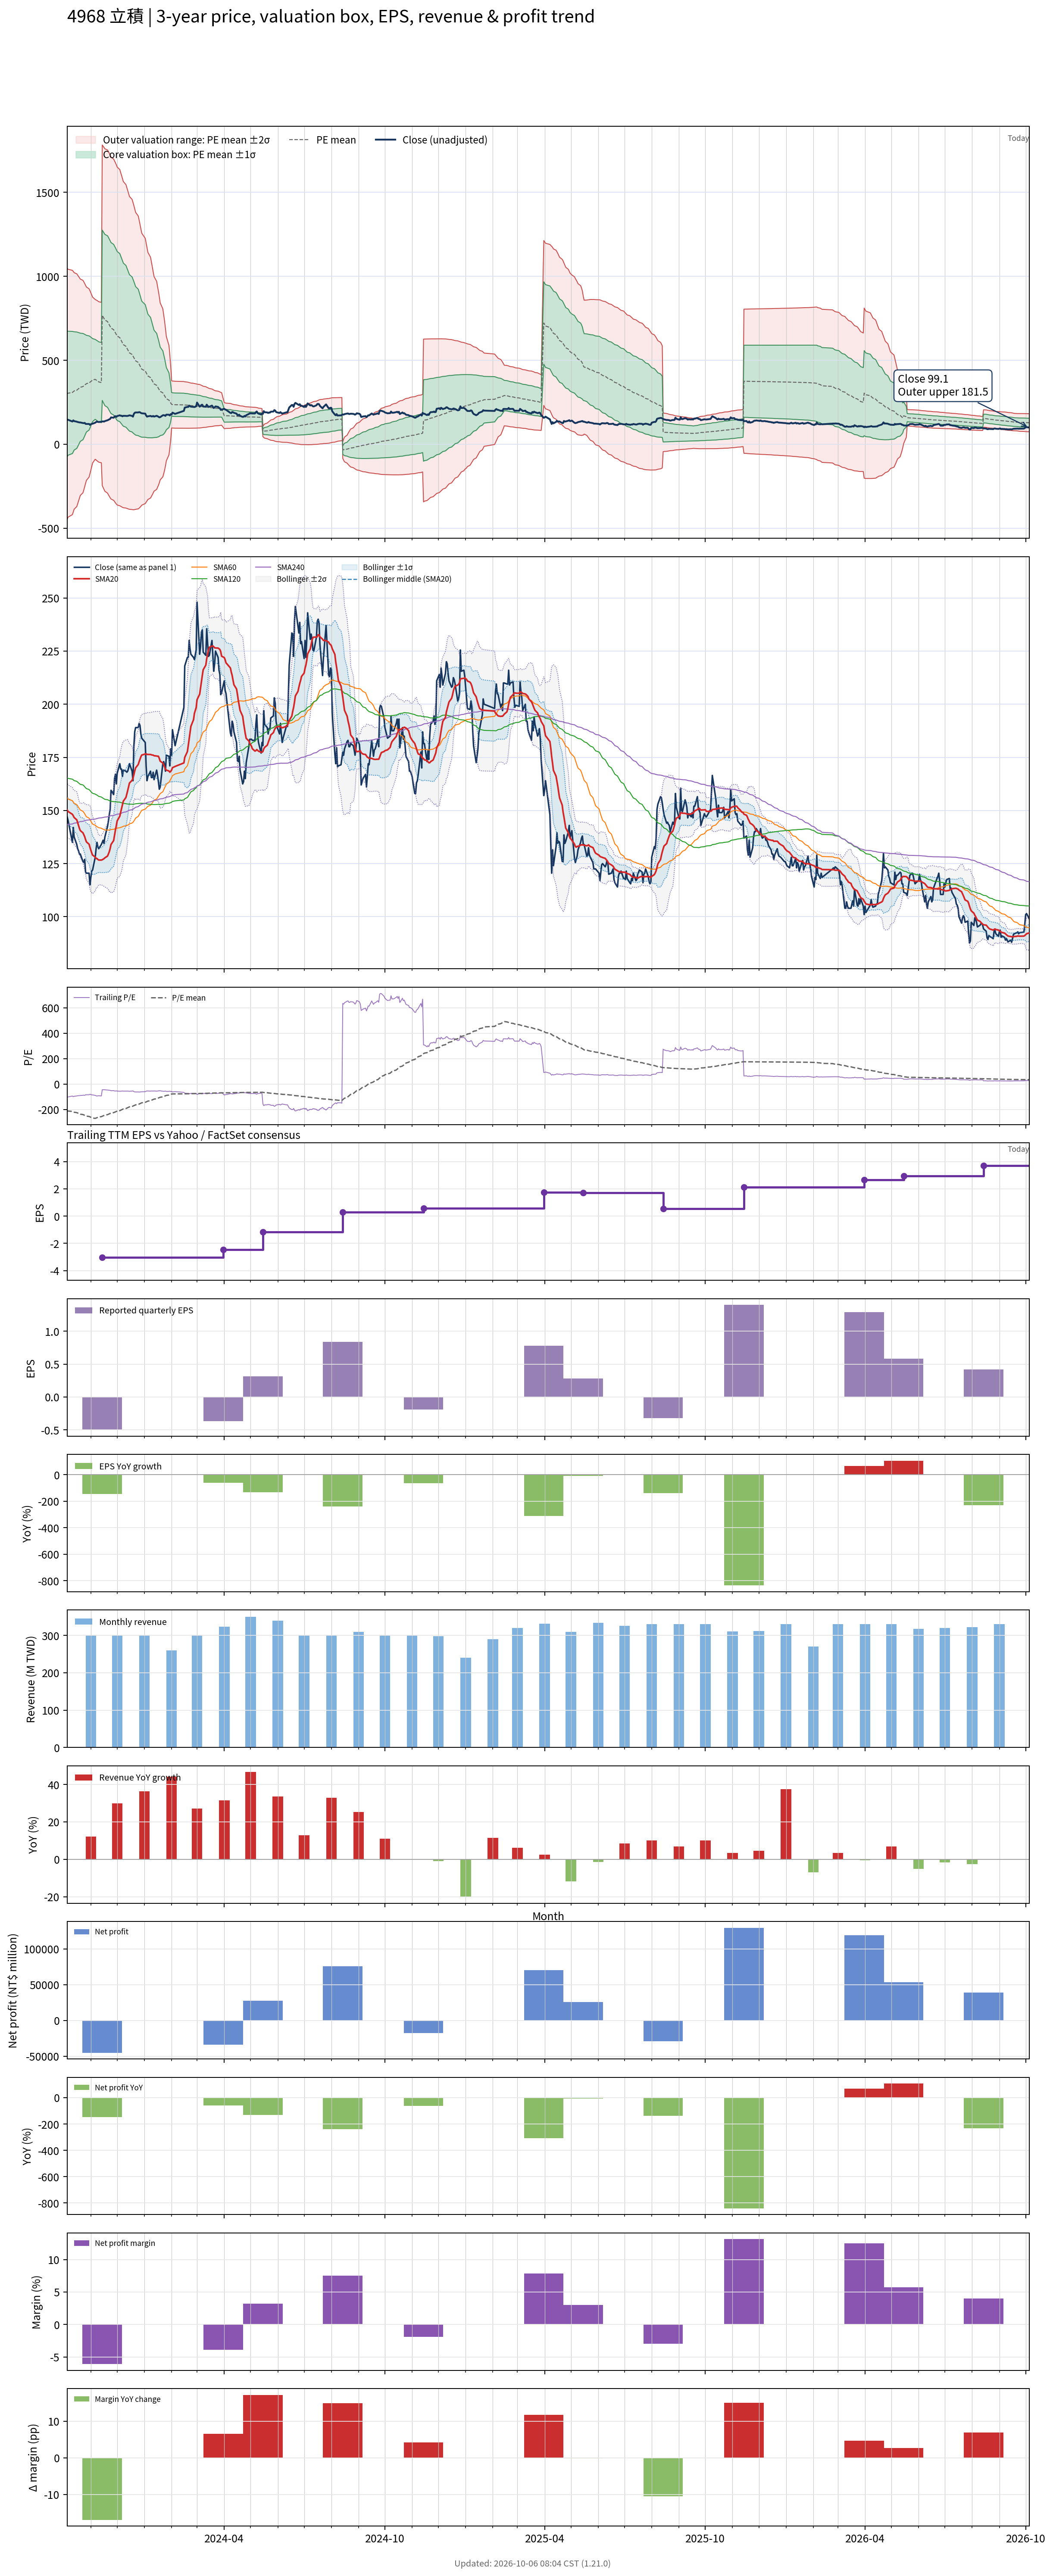

Source data for this figure (header and first rows):
# chart-version: skill-stock-dynamic-val…
date, close, available_date, period_end, eps, ttm_eps, pe, pe_mean, pe_std, price_m2, price_m1, price_mean, price_p1, price_p2, forward_eps, forward_pe, forward_pe_mean, forward_pe_std, forward_price_m2, forward_price_m1, forward_price_mean, forward_price_p1, forward_price_p2, sma20
2023-10-05, 147, 2023-08-14, 2023-06-30, -0.6, -1.43, -102.8, -209.2, 261.7, 1048, 673.5, 299.2, -75.14, -449.4, , , , , , , , , , 150.3
2023-10-06, 145.5, 2023-08-14, 2023-06-30, -0.6, -1.43, -101.7, -212.3, 258.2, 1042, 672.8, 303.6, -65.59, -434.8, , , , , , , , , , 149.6
2023-10-11, 135, 2023-08-14, 2023-06-30, -0.6, -1.43, -94.41, -215.5, 254.3, 1036, 671.8, 308.1, -55.57, -419.3, , , , , , , , , , 148.2
2023-10-12, 142, 2023-08-14, 2023-06-30, -0.6, -1.43, -99.3, -218.7, 250.4, 1029, 670.8, 312.7, -45.35, -403.4, , , , , , , , , , 147.5
2023-10-13, 137.5, 2023-08-14, 2023-06-30, -0.6, -1.43, -96.15, -221.9, 246.2, 1022, 669.4, 317.3, -34.84, -387, , , , , , , , , , 146.7
2023-10-16, 134, 2023-08-14, 2023-06-30, -0.6, -1.43, -93.71, -224.9, 242.3, 1015, 668.1, 321.7, -24.79, -371.3, , , , , , , , , , 145.6
2023-10-17, 132, 2023-08-14, 2023-06-30, -0.6, -1.43, -92.31, -228.1, 238.1, 1007, 666.6, 326.1, -14.32, -354.8, , , , , , , , , , 144.2
2023-10-18, 131, 2023-08-14, 2023-06-30, -0.6, -1.43, -91.61, -231.2, 233.7, 999, 664.8, 330.6, -3.604, -337.8, , , , , , , , , , 142.9
2023-10-19, 129.5, 2023-08-14, 2023-06-30, -0.6, -1.43, -90.56, -234.2, 229.5, 991.4, 663.1, 334.9, 6.657, -321.6, , , , , , , , , , 141.6
2023-10-20, 129.5, 2023-08-14, 2023-06-30, -0.6, -1.43, -90.56, -237.2, 225.3, 983.5, 661.3, 339.1, 16.96, -305.2, , , , , , , , , , 140.6
2023-10-23, 126, 2023-08-14, 2023-06-30, -0.6, -1.43, -88.11, -240, 221.2, 975.8, 659.5, 343.2, 26.84, -289.5, , , , , , , , , , 139.5
2023-10-24, 125.5, 2023-08-14, 2023-06-30, -0.6, -1.43, -87.76, -243, 216.6, 967, 657.2, 347.4, 37.66, -272.1, , , , , , , , , , 138.6
2023-10-25, 127, 2023-08-14, 2023-06-30, -0.6, -1.43, -88.81, -246.2, 211.3, 956.4, 654.2, 352, 49.84, -252.4, , , , , , , , , , 137.7
2023-10-26, 121, 2023-08-14, 2023-06-30, -0.6, -1.43, -84.62, -249.2, 206.2, 946.3, 651.3, 356.4, 61.47, -233.5, , , , , , , , , , 136.3
2023-10-27, 120.5, 2023-08-14, 2023-06-30, -0.6, -1.43, -84.27, -252.2, 201.3, 936.2, 648.4, 360.6, 72.8, -215, , , , , , , , , , 135.2
2023-10-30, 120.5, 2023-08-14, 2023-06-30, -0.6, -1.43, -84.27, -255.1, 196, 925.5, 645.2, 364.8, 84.51, -195.8, , , , , , , , , , 134.1
2023-10-31, 115, 2023-08-14, 2023-06-30, -0.6, -1.43, -80.42, -258.1, 190.6, 914.1, 641.6, 369.1, 96.58, -175.9, , , , , , , , , , 132.7
2023-11-01, 118.5, 2023-08-14, 2023-06-30, -0.6, -1.43, -82.87, -261.1, 184.8, 901.9, 637.6, 373.4, 109.1, -155.1, , , , , , , , , , 131.3
2023-11-02, 121.5, 2023-08-14, 2023-06-30, -0.6, -1.43, -84.97, -264.1, 178.8, 889, 633.4, 377.7, 122, -133.7, , , , , , , , , , 130.1
2023-11-03, 122, 2023-08-14, 2023-06-30, -0.6, -1.43, -85.31, -267.1, 172.8, 876, 629, 381.9, 134.8, -112.3, , , , , , , , , , 129
2023-11-06, 128, 2023-08-14, 2023-06-30, -0.6, -1.43, -89.51, -270.1, 166.3, 861.8, 624, 386.2, 148.4, -89.41, , , , , , , , , , 128.1
2023-11-07, 132, 2023-08-14, 2023-06-30, -0.6, -1.43, -92.31, -267.5, 166.6, 858.9, 620.7, 382.5, 144.2, -94.03, , , , , , , , , , 127.4
2023-11-08, 135, 2023-08-14, 2023-06-30, -0.6, -1.43, -94.41, -264.9, 166.9, 856.1, 617.4, 378.8, 140.2, -98.5, , , , , , , , , , 127.4
2023-11-09, 133, 2023-08-14, 2023-06-30, -0.6, -1.43, -93.01, -262.2, 167, 852.7, 613.8, 374.9, 136.1, -102.8, , , , , , , , , , 127
2023-11-10, 132, 2023-08-14, 2023-06-30, -0.6, -1.43, -92.31, -259.4, 167, 848.6, 609.8, 370.9, 132.1, -106.8, , , , , , , , , , 126.7
2023-11-13, 134, 2023-08-14, 2023-06-30, -0.6, -1.43, -93.71, -256.6, 167, 844.7, 605.8, 367, 128.2, -110.7, , , , , , , , , , 126.7
2023-11-14, 135, 2023-11-14, 2023-09-30, -0.5, -3.03, -44.55, -253.4, 167.4, 1782, 1275, 767.9, 260.8, -246.4, , , , , , , , , , 126.8
2023-11-15, 136, 2023-11-14, 2023-09-30, -0.5, -3.03, -44.88, -250.3, 167.7, 1775, 1267, 758.4, 250.2, -258, , , , , , , , , , 127.1
2023-11-16, 134.5, 2023-11-14, 2023-09-30, -0.5, -3.03, -44.39, -247.2, 168, 1767, 1258, 748.9, 239.8, -269.4, , , , , , , , , , 127.3
2023-11-17, 137.5, 2023-11-14, 2023-09-30, -0.5, -3.03, -45.38, -244.1, 168.3, 1759, 1249, 739.5, 229.6, -280.4, , , , , , , , , , 127.7
2023-11-20, 142.5, 2023-11-14, 2023-09-30, -0.5, -3.03, -47.03, -241.1, 168.6, 1752, 1241, 730.5, 219.6, -291.3, , , , , , , , , , 128.6
2023-11-21, 145, 2023-11-14, 2023-09-30, -0.5, -3.03, -47.85, -238, 168.7, 1743, 1232, 721, 209.9, -301.1, , , , , , , , , , 129.5
2023-11-22, 148, 2023-11-14, 2023-09-30, -0.5, -3.03, -48.84, -234.7, 168.6, 1733, 1222, 711.2, 200.5, -310.2, , , , , , , , , , 130.6
2023-11-23, 150.5, 2023-11-14, 2023-09-30, -0.5, -3.03, -49.67, -231.5, 168.4, 1722, 1212, 701.5, 191.3, -318.8, , , , , , , , , , 132.1
2023-11-24, 159.5, 2023-11-14, 2023-09-30, -0.5, -3.03, -52.64, -228.3, 168, 1710, 1201, 691.6, 182.6, -326.5, , , , , , , , , , 134
2023-11-27, 157.5, 2023-11-14, 2023-09-30, -0.5, -3.03, -51.98, -225.1, 167.7, 1698, 1190, 681.9, 173.9, -334.2, , , , , , , , , , 135.8
2023-11-28, 165, 2023-11-14, 2023-09-30, -0.5, -3.03, -54.46, -222, 167.4, 1687, 1180, 672.5, 165.4, -341.7, , , , , , , , , , 138.3
2023-11-29, 167, 2023-11-14, 2023-09-30, -0.5, -3.03, -55.12, -219, 167.1, 1676, 1170, 663.6, 157.1, -349.3, , , , , , , , , , 140.8
2023-11-30, 162.5, 2023-11-14, 2023-09-30, -0.5, -3.03, -53.63, -215.9, 166.7, 1664, 1159, 654.1, 149, -356.1, , , , , , , , , , 142.8
2023-12-01, 167.5, 2023-11-14, 2023-09-30, -0.5, -3.03, -55.28, -212.7, 166.1, 1651, 1148, 644.4, 141.2, -362, , , , , , , , , , 145.1
2023-12-04, 172, 2023-11-14, 2023-09-30, -0.5, -3.03, -56.77, -209.4, 165.2, 1636, 1135, 634.5, 133.9, -366.7, , , , , , , , , , 147.3
2023-12-05, 169.5, 2023-11-14, 2023-09-30, -0.5, -3.03, -55.94, -205.9, 163.9, 1617, 1121, 623.8, 127.1, -369.6, , , , , , , , , , 149.2
2023-12-06, 169.5, 2023-11-14, 2023-09-30, -0.5, -3.03, -55.94, -202.5, 162.9, 1601, 1107, 613.7, 120.2, -373.2, , , , , , , , , , 150.9
2023-12-07, 166, 2023-11-14, 2023-09-30, -0.5, -3.03, -54.79, -199.1, 161.6, 1582, 1093, 603.3, 113.7, -375.9, , , , , , , , , , 152.6
2023-12-08, 169, 2023-11-14, 2023-09-30, -0.5, -3.03, -55.78, -195.7, 160.3, 1564, 1079, 593.1, 107.4, -378.3, , , , , , , , , , 154.4
2023-12-11, 168.5, 2023-11-14, 2023-09-30, -0.5, -3.03, -55.61, -192.4, 158.9, 1546, 1064, 582.8, 101.3, -380.3, , , , , , , , , , 156.1
2023-12-12, 168, 2023-11-14, 2023-09-30, -0.5, -3.03, -55.45, -189.1, 157.6, 1528, 1050, 572.8, 95.3, -382.2, , , , , , , , , , 157.8
2023-12-13, 168.5, 2023-11-14, 2023-09-30, -0.5, -3.03, -55.61, -185.8, 156.4, 1511, 1037, 563.1, 89.36, -384.4, , , , , , , , , , 159.4
2023-12-14, 170, 2023-11-14, 2023-09-30, -0.5, -3.03, -56.11, -182.7, 155.1, 1493, 1023, 553.5, 83.63, -386.2, , , , , , , , , , 161.2
2023-12-15, 172, 2023-11-14, 2023-09-30, -0.5, -3.03, -56.77, -179.5, 153.7, 1475, 1010, 543.9, 78.14, -387.6, , , , , , , , , , 162.9
2023-12-18, 168.5, 2023-11-14, 2023-09-30, -0.5, -3.03, -55.61, -176.4, 152.4, 1458, 996.3, 534.5, 72.71, -389.1, , , , , , , , , , 164.2
2023-12-19, 164, 2023-11-14, 2023-09-30, -0.5, -3.03, -54.13, -173.3, 151.1, 1440, 982.8, 525.1, 67.39, -390.3, , , , , , , , , , 165.2
2023-12-20, 180, 2023-11-14, 2023-09-30, -0.5, -3.03, -59.41, -170.2, 149.5, 1422, 968.8, 515.7, 62.61, -390.5, , , , , , , , , , 166.8
2023-12-21, 187, 2023-11-14, 2023-09-30, -0.5, -3.03, -61.72, -167, 147.7, 1401, 953.8, 506.1, 58.44, -389.2, , , , , , , , , , 168.6
2023-12-22, 189, 2023-11-14, 2023-09-30, -0.5, -3.03, -62.38, -163.9, 145.9, 1381, 938.8, 496.6, 54.47, -387.7, , , , , , , , , , 170.1
2023-12-25, 189, 2023-11-14, 2023-09-30, -0.5, -3.03, -62.38, -160.7, 143.9, 1359, 923, 487, 50.95, -385.1, , , , , , , , , , 171.6
2023-12-26, 191, 2023-11-14, 2023-09-30, -0.5, -3.03, -63.04, -157.5, 141.6, 1335, 906.1, 477.1, 48.04, -381, , , , , , , , , , 172.9
2023-12-27, 190, 2023-11-14, 2023-09-30, -0.5, -3.03, -62.71, -154.1, 139, 1309, 888.1, 466.9, 45.77, -375.4, , , , , , , , , , 174.1
2023-12-28, 186, 2023-11-14, 2023-09-30, -0.5, -3.03, -61.39, -150.8, 136.5, 1284, 870.7, 457.1, 43.45, -370.2, , , , , , , , , , 175.2
... 668 more rows
